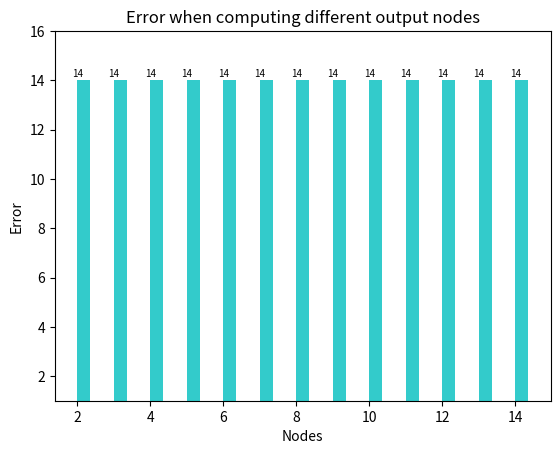
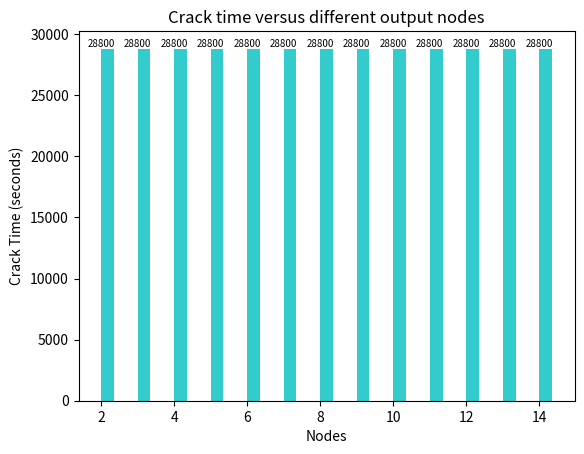
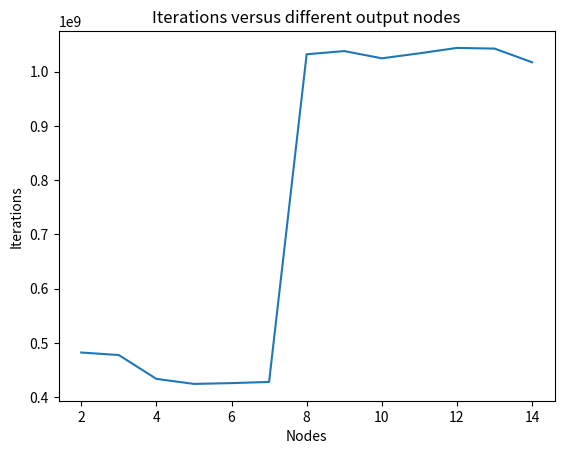

Write the Python code that produced these figures, in order.
import time
import numpy as np
from numpy import random
import matplotlib.pyplot as plt

Nodes = np.arange(2, 15)  # 13 nodes
# print(Nodes)

Times = np.array([ 28800.00003
,28800
,28800.00002
,28800
,28800.00002
,28800.00004
,28800.00823
,28800.00003
,28800.00001
,28800
,28800
,28800.00004
,28800.00002 ])

Loss = np.array([ 14, 14, 14, 14, 14, 14, 14, 14, 14, 14, 14, 14, 14 ])

Iterations = [482277173
,477629785
,433702694
,424399900
,425888105
,428059217
,1031846801
,1037774429
,1024399360
,1033585786
,1043560696
,1042331850
,1017113489]

plt.xlabel('Nodes')
plt.ylabel('Error')
plt.title('Error when computing different output nodes')
plt.ylim(1, 16)
for a, b in zip(Nodes, Loss):
    plt.text(a, b + 0.05, '%.0f' % b, ha='center', va='bottom', fontsize=7)
plt.bar(Nodes, Loss, width=0.35, align='edge', color='c', alpha=0.8)
plt.show()


plt.xlabel('Nodes')
plt.ylabel('Crack Time (seconds)')
plt.title('Crack time versus different output nodes')
# plt.plot(Nodes, Times)
for a, b in zip(Nodes, Times):
    plt.text(a, b + 0.05, '%.0f' % b, ha='center', va='bottom', fontsize=7)
plt.bar(Nodes, Times, width=0.35, align='edge', color='c', alpha=0.8)
plt.show()


plt.xlabel('Nodes')
plt.ylabel('Iterations')
plt.title('Iterations versus different output nodes')
plt.plot(Nodes, Iterations)
# for a, b in zip(Nodes, Iterations):
#     plt.text(a, b + 0.05, '%.0f' % b, ha='center', va='bottom', fontsize=7)
# plt.bar(Nodes, Iterations, width=0.15, align='center', color='c', alpha=0.8)
plt.show()
